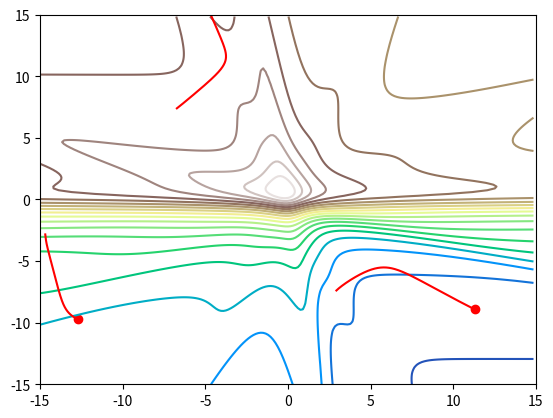

Write Python code to recreate this figure. (Note: this script raises an exception after producing the figure.)
import numpy as np
import matplotlib.pyplot as plt
from matplotlib import cm

# 6
np.random.seed(6)

WEIGHTS_DIST = 'first'
MODEL_FIXED_SAME = False
AXIS_SIZE = 15

sigmoid = lambda x: 1.0 / (1.0 + np.exp(-x))

class TwoLayerNet:
  def __init__(self, w1, w2):
    self.w1 = w1
    self.w2 = w2

  def forward(self, x):
    self.a1 = sigmoid(self.w1 @ x)
    self.a2 = self.w2 @ self.a1
    return self.a2

  def backward(self, x, y, lr):
    error = self.a2 - y

    dw2 = error @ self.a1.T
    dw1 = self.w2.T @ error * self.a1 * (1 - self.a1) @ x.T

    # These values are always fixed, so set grad to 0
    dw1[1,1] = 0
    dw2[1,1] = 0

    if WEIGHTS_DIST == 'first':
      self.w1 -= lr * dw1 / len(x)
    elif WEIGHTS_DIST == 'second':
      self.w2 -= lr * dw2 / len(x)

    # Need to make sure these are the same?
    diff = self.w1[0,1] - self.w1[1,0]
    self.w1[0,1] -= diff / 2
    self.w1[1,0] += diff / 2


def diag(a):
  return np.array([[a[0], a[1]], [a[1], a[2]]])

'''
  Distribute parameters i and j into a pair of 2x2 matrices, to form the weights.
'''
def form_weights(i, j, fixed, dist='first'):
  weights = None
  if dist == 'first':
    weights = [i, j, fixed[0]], [fixed[1], fixed[2], fixed[3]]
  elif dist == 'second':
    # This does not result in non-convexity
    weights = [fixed[0], fixed[1], fixed[2]], [i, j, fixed[3]]
  elif dist == 'equal':
    # weights = [i, fixed[0], fixed[1]], [j, fixed[2], fixed[3]]
    weights = [fixed[0], i, fixed[1]], [fixed[2], j, fixed[3]]
  elif dist == 'rotational':
    weights = [0, i, 0], [0, j, 0]

  return list(map(lambda x: diag(x), weights))

def forward(x, w):
  out = w[0] @ x
  out = w[1] @ sigmoid(out)
  return out

def loss(y_hat, Y):
  return sum(((y_hat - Y) ** 2).flatten()) / 2

def train(epochs, m, X, Y, lr):
  sgd_path = []
  losses = []
  for _ in range(epochs):
    y_hat = m.forward(X)

    _loss = loss(y_hat, Y)
    losses.append(_loss)

    m.backward(X, Y, lr)

    sgd_path.append((m.w1[0,0], m.w1[0,1], _loss))

  return sgd_path, losses

def calc_loss(i, j, fixed, Y):
  y_hat = forward(X, form_weights(i, j, fixed, WEIGHTS_DIST))
  return loss(y_hat, Y)

def create_landscape(axis, fixed, Y):
  return [[calc_loss(i, j, fixed, Y) for i in axis] for j in axis]

axis = np.arange(-AXIS_SIZE, AXIS_SIZE, AXIS_SIZE/100)

'''
  Plot 2D contours of the loss landscape
'''
def plot(fixed, Y, paths=None):
  plt.contour(axis, axis, create_landscape(axis, fixed, Y), levels=20, cmap=cm.terrain_r)
  if paths:
    for path in paths:
      params = list(zip(*path))
      xs, ys = list(map(lambda x: -x, params[1])), params[0]
      plt.plot(xs, ys, color='red')
      plt.scatter(xs[-1], ys[-1], color='red', marker='o')

  plt.xlim([-AXIS_SIZE, AXIS_SIZE])
  plt.ylim([-AXIS_SIZE, AXIS_SIZE])
  plt.show()

'''
  Plot 3D contours of the loss landscape
'''
def plot_3d(fixed, Y, paths=None):
  fig = plt.figure()
  ax = fig.gca(projection='3d')

  Z = np.array(create_landscape(axis, fixed, Y))
  axis_x, axis_y = np.meshgrid(axis, axis)

  ax.plot_surface(axis_x, axis_y, Z, cmap=cm.terrain, linewidth=0, alpha=0.7)
  if paths:
    for path in paths:
      ax.plot(*zip(*path), color='red')
      ax.scatter(*path[-1], marker='o', color='red')

  plt.xlim([-AXIS_SIZE, AXIS_SIZE])
  plt.ylim([-AXIS_SIZE, AXIS_SIZE])
  plt.show()


'''
  Plot chart of loss over epochs
'''
def plot_losses(losses, epochs):
  epoch_axis = np.arange(1, epochs + 1)
  plt.plot(epoch_axis, losses)
  plt.show()

if __name__ == "__main__":
  rand = np.random.normal(0, 1, 6)
  fixed = rand[2:]

  X = np.random.normal(0, 1, (2, 10))
  Y = forward(X, form_weights(rand[0], rand[1], fixed))

  epochs = 10000
  lr = 0.1

  num_paths = 3
  sgd_paths = []

  # Model fixed weights set to same as Y, change to random to achieve non-convexity
  model_fixed = fixed if MODEL_FIXED_SAME else np.random.normal(0, 1, 4)

  for _ in range(num_paths):
    rand_init = (np.random.rand(2) * 2 - 1) * AXIS_SIZE
    model = TwoLayerNet(*form_weights(*rand_init, model_fixed, WEIGHTS_DIST))

    sgd_paths.append(train(epochs, model, X, Y, lr)[0])

  # plot_losses(losses, epochs)
  plot(fixed, Y, sgd_paths)
  plot_3d(model_fixed, Y, sgd_paths)
